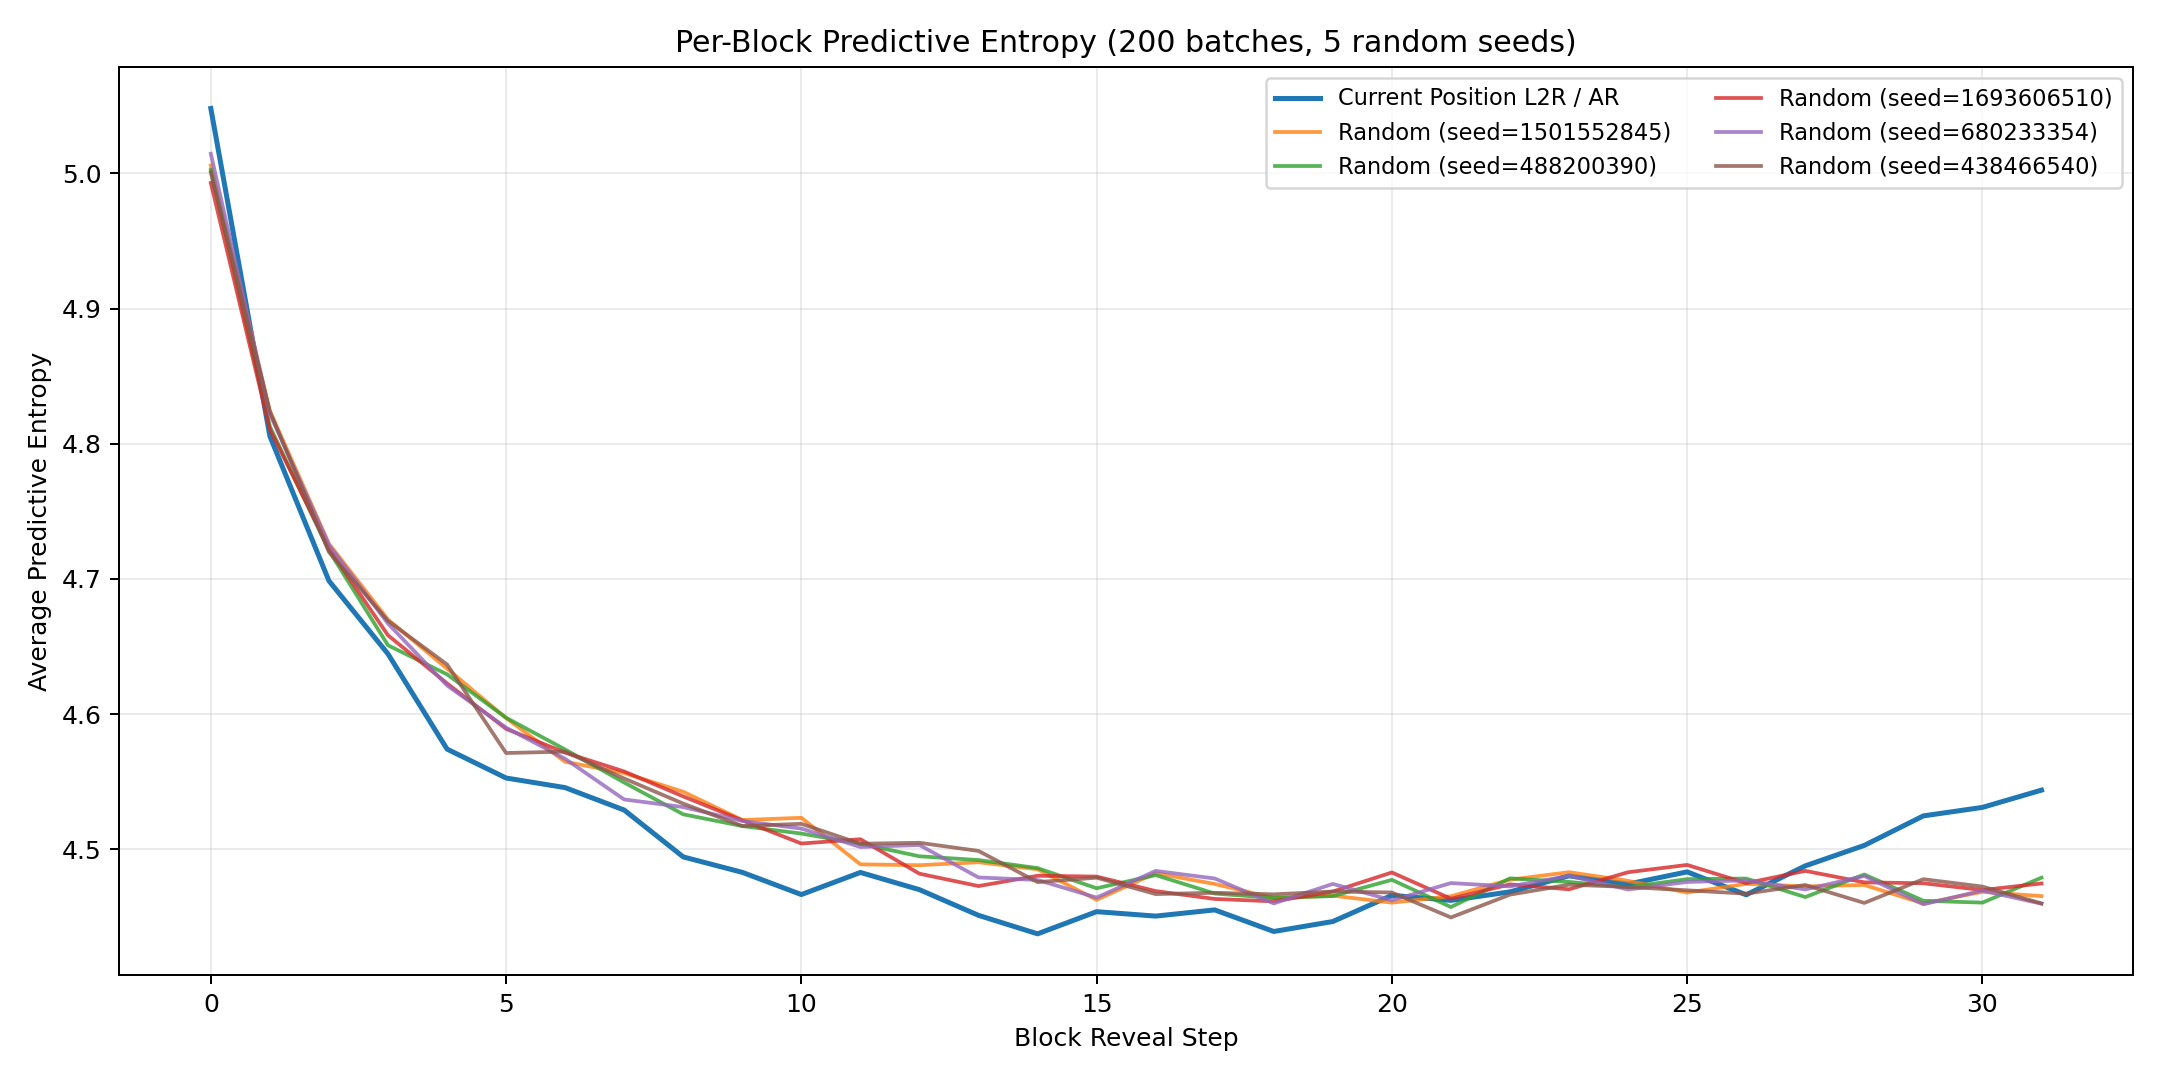

Values plotted in this chart, from the file beside it:
block_position, ar_mean, ar_std, random_seed_1501552845, random_seed_488200390, random_seed_1693606510, random_seed_680233354, random_seed_438466540, random_mean, random_std
0, 5.048, 0.09603, 5.006, 5.002, 4.993, 5.014, 5.001, 5.003, 0.007008
1, 4.806, 0.1053, 4.824, 4.813, 4.811, 4.822, 4.824, 4.819, 0.005814
2, 4.699, 0.1063, 4.726, 4.721, 4.723, 4.725, 4.72, 4.723, 0.00233
3, 4.645, 0.1101, 4.67, 4.651, 4.658, 4.667, 4.669, 4.663, 0.007318
4, 4.574, 0.1095, 4.634, 4.629, 4.623, 4.621, 4.637, 4.629, 0.006023
5, 4.553, 0.1154, 4.597, 4.597, 4.589, 4.59, 4.571, 4.589, 0.009504
6, 4.546, 0.09821, 4.565, 4.574, 4.571, 4.567, 4.572, 4.57, 0.003439
7, 4.529, 0.09887, 4.556, 4.549, 4.558, 4.537, 4.552, 4.55, 0.007425
8, 4.494, 0.09859, 4.543, 4.526, 4.539, 4.531, 4.534, 4.535, 0.005863
9, 4.483, 0.1011, 4.522, 4.517, 4.521, 4.521, 4.517, 4.52, 0.00203
10, 4.467, 0.1073, 4.523, 4.512, 4.504, 4.515, 4.519, 4.515, 0.006473
11, 4.483, 0.1032, 4.489, 4.504, 4.507, 4.502, 4.504, 4.501, 0.00646
12, 4.47, 0.1018, 4.488, 4.495, 4.482, 4.503, 4.505, 4.495, 0.008698
13, 4.451, 0.1055, 4.49, 4.492, 4.473, 4.479, 4.499, 4.487, 0.009362
14, 4.437, 0.1087, 4.485, 4.486, 4.48, 4.477, 4.476, 4.481, 0.00412
15, 4.454, 0.1036, 4.463, 4.471, 4.48, 4.464, 4.479, 4.471, 0.007166
16, 4.451, 0.1083, 4.482, 4.481, 4.469, 4.484, 4.467, 4.477, 0.007177
17, 4.455, 0.1054, 4.474, 4.467, 4.463, 4.478, 4.468, 4.47, 0.005411
18, 4.439, 0.0955, 4.464, 4.464, 4.461, 4.46, 4.467, 4.463, 0.002321
19, 4.447, 0.1066, 4.466, 4.465, 4.469, 4.474, 4.469, 4.469, 0.003238
20, 4.466, 0.1003, 4.461, 4.477, 4.483, 4.462, 4.468, 4.47, 0.008645
21, 4.462, 0.1039, 4.465, 4.457, 4.463, 4.475, 4.45, 4.462, 0.008463
22, 4.469, 0.09968, 4.478, 4.479, 4.474, 4.473, 4.466, 4.474, 0.004277
23, 4.48, 0.1106, 4.483, 4.476, 4.47, 4.48, 4.474, 4.477, 0.004526
24, 4.474, 0.09809, 4.477, 4.472, 4.483, 4.47, 4.472, 4.475, 0.004615
25, 4.483, 0.1015, 4.468, 4.478, 4.488, 4.476, 4.47, 4.476, 0.007251
26, 4.466, 0.1084, 4.474, 4.478, 4.475, 4.477, 4.467, 4.474, 0.003865
27, 4.488, 0.103, 4.473, 4.465, 4.484, 4.47, 4.474, 4.473, 0.006308
28, 4.503, 0.1035, 4.474, 4.481, 4.476, 4.48, 4.46, 4.474, 0.007522
29, 4.525, 0.1066, 4.46, 4.462, 4.475, 4.459, 4.478, 4.467, 0.00794
30, 4.531, 0.1079, 4.469, 4.461, 4.47, 4.469, 4.472, 4.468, 0.004022
31, 4.544, 0.1043, 4.465, 4.479, 4.475, 4.46, 4.46, 4.468, 0.007811
